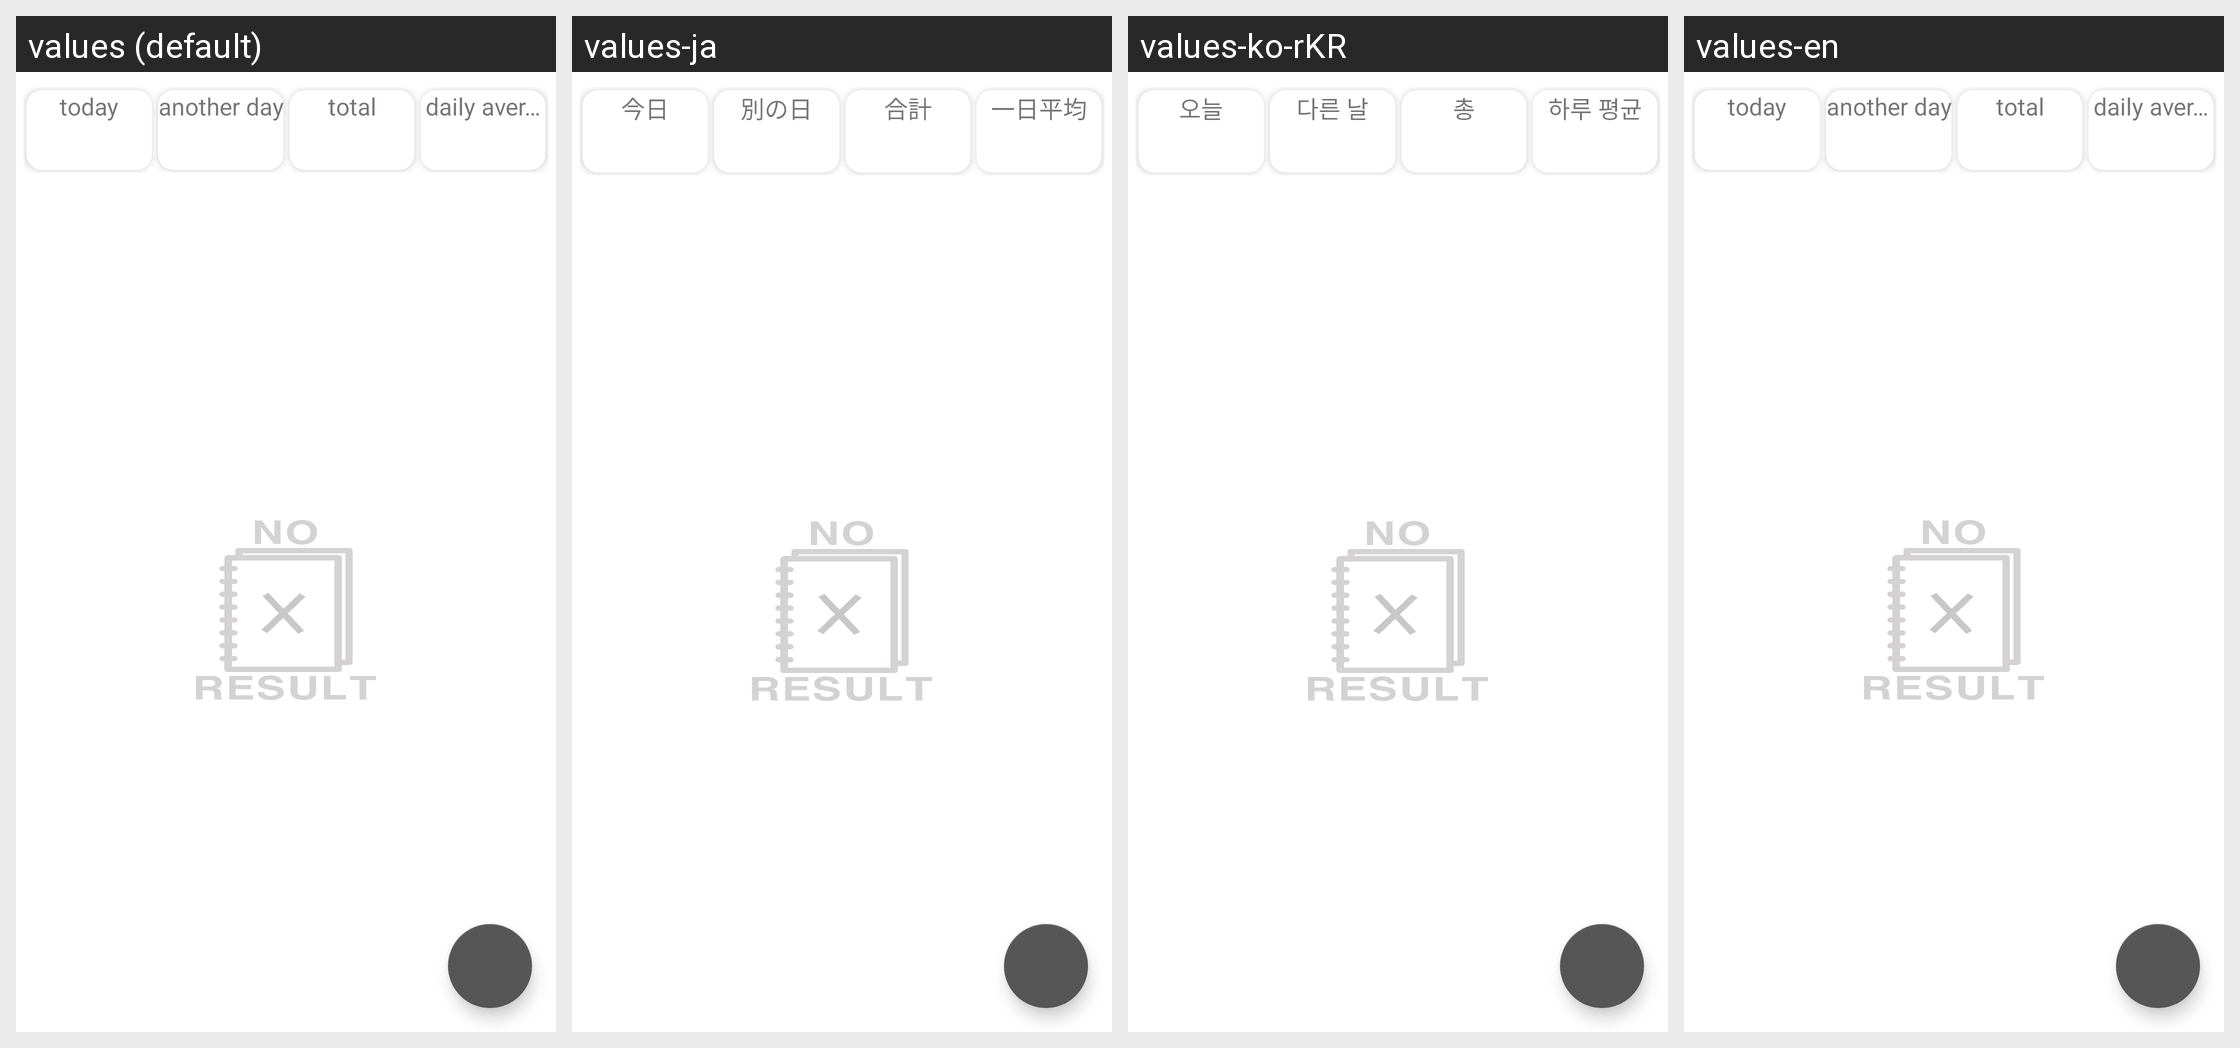

Locale-by-locale string values for the Android screen shown in this grid:
Android screen res/layout/fragment_today.xml rendered under 4 locales, left to right: values (default), values-ja, values-ko-rKR, values-en. Device: Nexus 5 (rendered at 1080×1920; each locale shown at half size, 540×960, under a caption strip naming it); theme AppTheme.
Strings drawn on this screen, with the default value and each locale's value (text and hints the layout hard-codes, and strings that could not be matched under every locale, appear in the picture but are not listed):

today
  values: today
  values-ja: 今日
  values-ko-rKR: 오늘
  values-en: today

another_day
  values: another day
  values-ja: 別の日
  values-ko-rKR: 다른 날
  values-en: another day

total
  values: total
  values-ja: 合計
  values-ko-rKR: 총
  values-en: total

daily_average
  values: daily average
  values-ja: 一日平均
  values-ko-rKR: 하루 평균
  values-en: daily average
